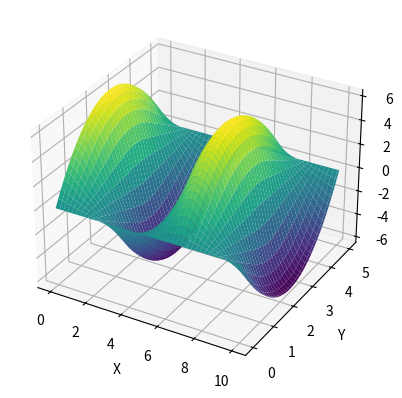

Generate this figure with matplotlib:
import numpy as np
import matplotlib.pyplot as plt
from mpl_toolkits.mplot3d import Axes3D

a = 0
b = 5
c = 0
d = 10
N = 40
M = 400

w = np.zeros((M+1, N+1))

h = (b - a) / N
k = (d - c) / M

v = 1.5

p = v*k/h #Longitud de la cuerda


def f(x):
    return x*(b-x)

def g(x):
    return 0

for j in range(1, M):
    w[j][0] = 0
    w[j][N] = 0

for i in range(1, N):
    w[0][i] = f(h*i)
    w[1][i] = w[0][i] + k*g(h*i)


for j in range(1, M):
    for i in range(1, N):
        w[j+1][i] = 2*(1-((v*k/h)**2)) * w[j][i] + ((v*k/h)**2) * (w[j][i+1] + w[j][i-1]) - w[j-1][i] 

x = np.linspace(a, b, N+1)
y = np.linspace(c, d, M+1)
x, y = np.meshgrid(x, y)

fig = plt.figure()
ax = fig.add_subplot(111, projection='3d')
ax.plot_surface(y, x, w, cmap='viridis')

ax.set_xlabel('X')
ax.set_ylabel('Y')
ax.set_zlabel('Z')

plt.show()